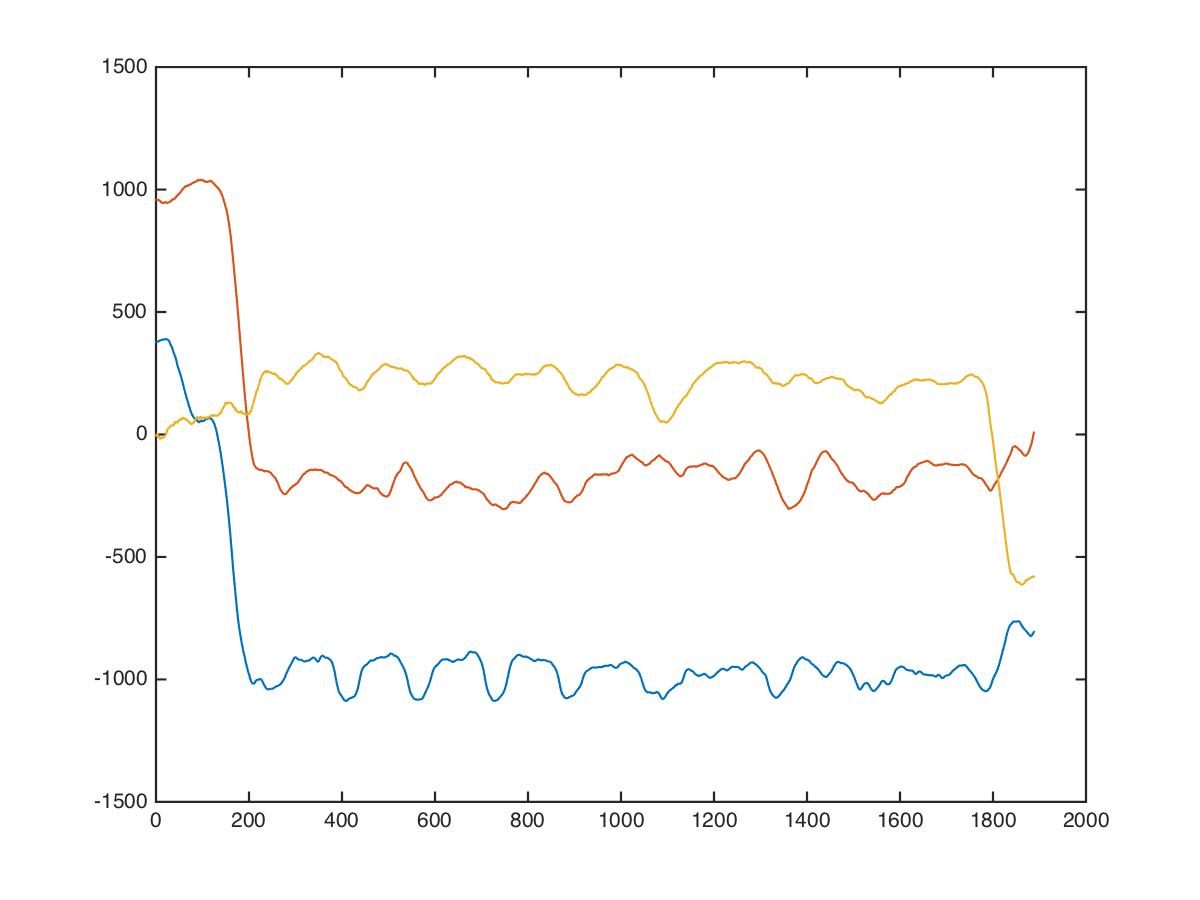

The table this chart was drawn from, first rows:
chest, dumbbell-chest-press, 0, 27.5, 8, 392, 984, 208
chest, dumbbell-chest-press, 0, 27.5, 8, 400, 984, -266
chest, dumbbell-chest-press, 0, 27.5, 8, 339, 885, -59
chest, dumbbell-chest-press, 0, 27.5, 8, 373, 917, 168
chest, dumbbell-chest-press, 0, 27.5, 8, 369, 913, 417
chest, dumbbell-chest-press, 0, 27.5, 8, 382, 955, -52
chest, dumbbell-chest-press, 0, 27.5, 8, 349, 946, -84
chest, dumbbell-chest-press, 0, 27.5, 8, 351, 978, 166
chest, dumbbell-chest-press, 0, 27.5, 8, 345, 1004, 275
chest, dumbbell-chest-press, 0, 27.5, 8, 364, 1047, -129
chest, dumbbell-chest-press, 0, 27.5, 8, 343, 1031, -59
chest, dumbbell-chest-press, 0, 27.5, 8, 355, 1005, 182
chest, dumbbell-chest-press, 0, 27.5, 8, 348, 988, 155
chest, dumbbell-chest-press, 0, 27.5, 8, 373, 1008, -19
chest, dumbbell-chest-press, 0, 27.5, 8, 373, 999, -43
chest, dumbbell-chest-press, 0, 27.5, 8, 351, 964, 74
chest, dumbbell-chest-press, 0, 27.5, 8, 333, 909, 147
chest, dumbbell-chest-press, 0, 27.5, 8, 328, 951, 34
chest, dumbbell-chest-press, 0, 27.5, 8, 333, 994, 14
chest, dumbbell-chest-press, 0, 27.5, 8, 341, 970, 144
chest, dumbbell-chest-press, 0, 27.5, 8, 334, 990, 93
chest, dumbbell-chest-press, 0, 27.5, 8, 337, 1030, -109
chest, dumbbell-chest-press, 0, 27.5, 8, 340, 1031, -111
chest, dumbbell-chest-press, 0, 27.5, 8, 332, 1011, -75
chest, dumbbell-chest-press, 0, 27.5, 8, 332, 996, -58
chest, dumbbell-chest-press, 0, 27.5, 8, 356, 988, 44
chest, dumbbell-chest-press, 0, 27.5, 8, 364, 969, 27
chest, dumbbell-chest-press, 0, 27.5, 8, 341, 959, -41
chest, dumbbell-chest-press, 0, 27.5, 8, 363, 996, -17
chest, dumbbell-chest-press, 0, 27.5, 8, 438, 998, -86
chest, dumbbell-chest-press, 0, 27.5, 8, 457, 965, -137
chest, dumbbell-chest-press, 0, 27.5, 8, 396, 953, -50
chest, dumbbell-chest-press, 0, 27.5, 8, 355, 901, -31
chest, dumbbell-chest-press, 0, 27.5, 8, 376, 899, -49
chest, dumbbell-chest-press, 0, 27.5, 8, 398, 899, -91
chest, dumbbell-chest-press, 0, 27.5, 8, 388, 890, -63
chest, dumbbell-chest-press, 0, 27.5, 8, 409, 910, -89
chest, dumbbell-chest-press, 0, 27.5, 8, 396, 942, -51
chest, dumbbell-chest-press, 0, 27.5, 8, 408, 916, 10
chest, dumbbell-chest-press, 0, 27.5, 8, 404, 867, -13
chest, dumbbell-chest-press, 0, 27.5, 8, 392, 922, -112
chest, dumbbell-chest-press, 0, 27.5, 8, 398, 988, -87
chest, dumbbell-chest-press, 0, 27.5, 8, 425, 956, 8
chest, dumbbell-chest-press, 0, 27.5, 8, 426, 897, -83
chest, dumbbell-chest-press, 0, 27.5, 8, 397, 906, -101
chest, dumbbell-chest-press, 0, 27.5, 8, 432, 922, 164
chest, dumbbell-chest-press, 0, 27.5, 8, 432, 937, -63
chest, dumbbell-chest-press, 0, 27.5, 8, 431, 945, -52
chest, dumbbell-chest-press, 0, 27.5, 8, 417, 960, -100
chest, dumbbell-chest-press, 0, 27.5, 8, 432, 967, -22
chest, dumbbell-chest-press, 0, 27.5, 8, 424, 928, 41
chest, dumbbell-chest-press, 0, 27.5, 8, 400, 920, 95
chest, dumbbell-chest-press, 0, 27.5, 8, 392, 912, -75
chest, dumbbell-chest-press, 0, 27.5, 8, 415, 973, -179
chest, dumbbell-chest-press, 0, 27.5, 8, 416, 939, 32
chest, dumbbell-chest-press, 0, 27.5, 8, 387, 870, 157
chest, dumbbell-chest-press, 0, 27.5, 8, 384, 871, -75
chest, dumbbell-chest-press, 0, 27.5, 8, 426, 963, -83
chest, dumbbell-chest-press, 0, 27.5, 8, 418, 915, -80
chest, dumbbell-chest-press, 0, 27.5, 8, 376, 884, 220
chest, dumbbell-chest-press, 0, 27.5, 8, 401, 919, -65
... 1,877 more rows
